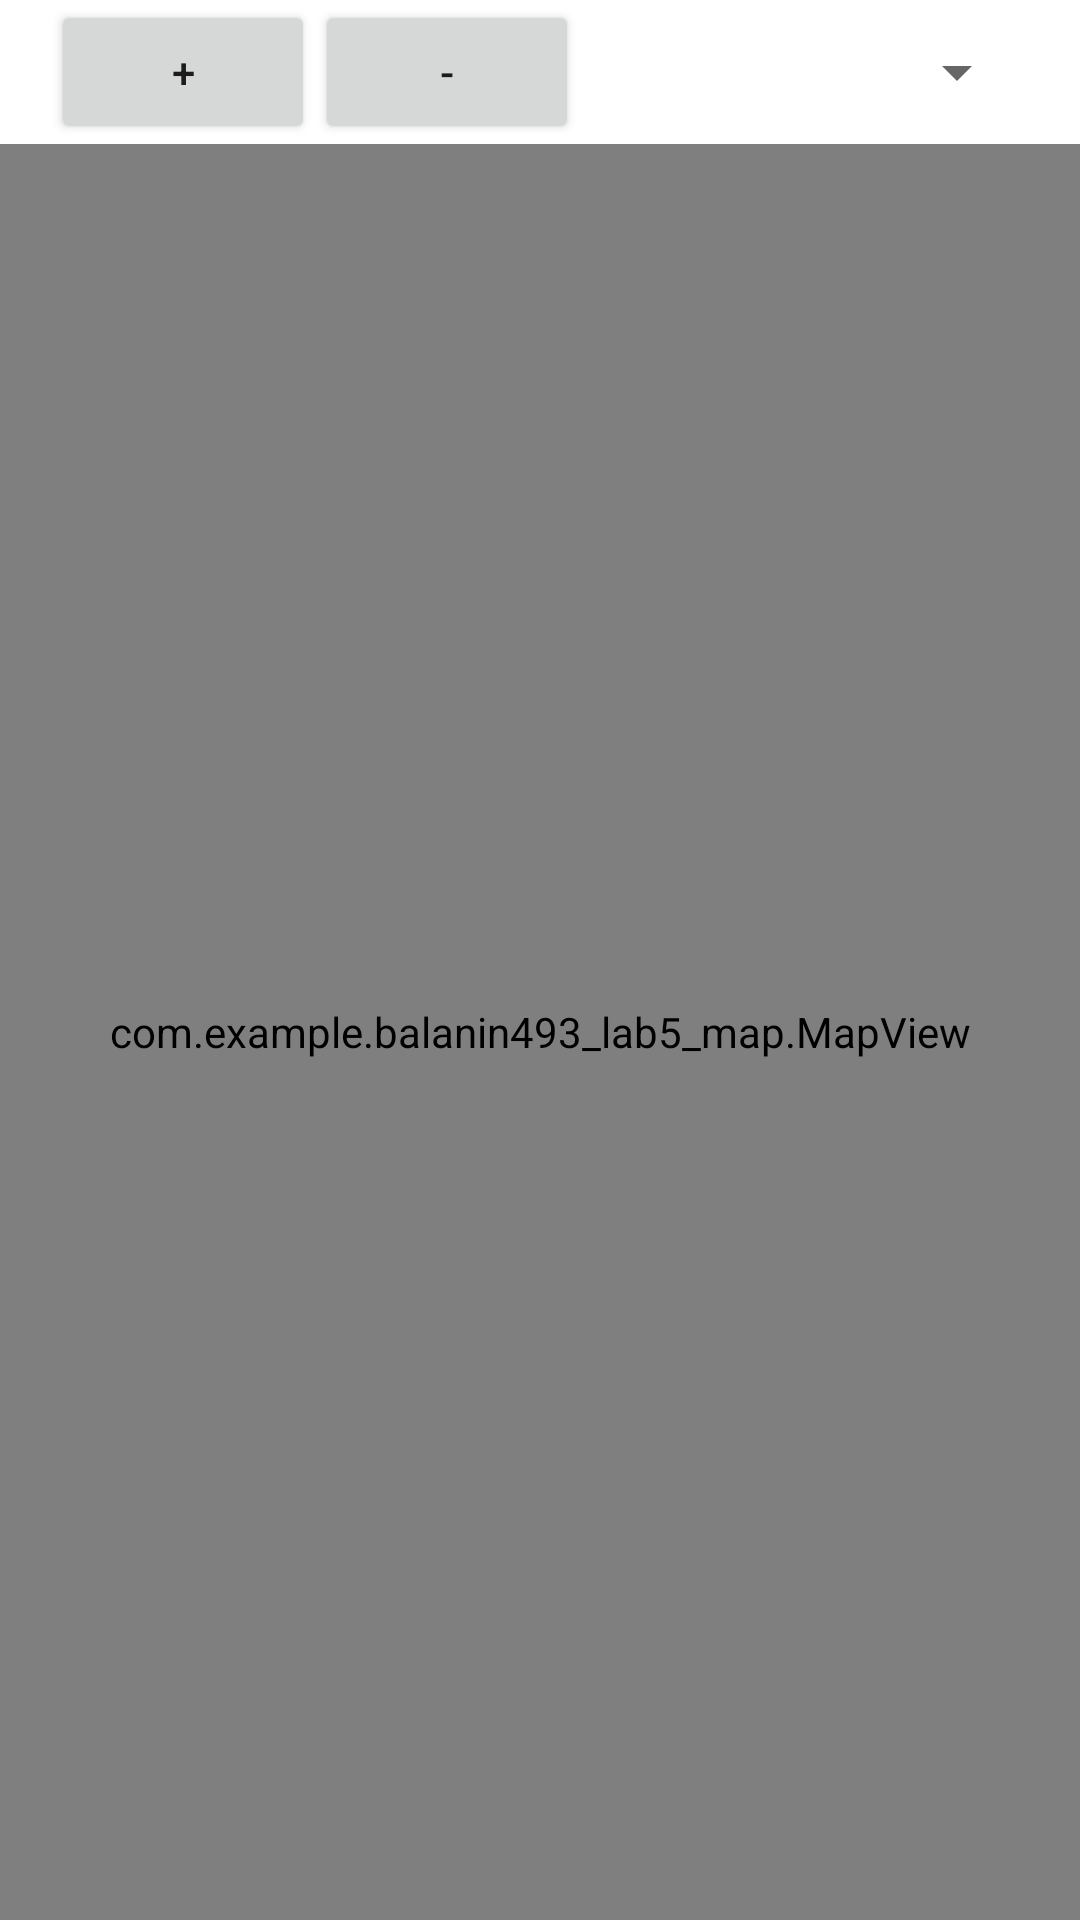

Produce the Android XML layout that renders to this screen, including the resource entries it uses.
<!-- AndroidManifest.xml: application theme Theme.Balanin493_Lab5_Map -->
<!-- res/layout/activity_map.xml -->
<?xml version="1.0" encoding="utf-8"?>
<LinearLayout xmlns:android="http://schemas.android.com/apk/res/android"
    xmlns:app="http://schemas.android.com/apk/res-auto"
    xmlns:tools="http://schemas.android.com/tools"
    android:layout_width="match_parent"
    android:layout_height="match_parent"
    android:orientation="vertical"
    tools:context=".Activity_Map">

    <LinearLayout
        android:layout_width="wrap_content"
        android:layout_height="wrap_content"
        android:layout_gravity="center"
        android:gravity="bottom|center">

        <Button
            android:id="@+id/btnPlus"
            android:layout_width="wrap_content"
            android:layout_height="wrap_content"
            android:onClick="ZoomIn"
            android:text="+" />

        <Button
            android:id="@+id/btnMinus"
            android:layout_width="wrap_content"
            android:layout_height="wrap_content"
            android:onClick="ZoomOut"
            android:text="-" />

        <Spinner
            android:id="@+id/spinner"
            android:layout_width="150dp"
            android:layout_height="wrap_content"
            android:layout_gravity="center"
            android:layout_weight="1"
            android:gravity="center" />
    </LinearLayout>

    <LinearLayout
        android:layout_width="match_parent"
        android:layout_height="match_parent"
        android:orientation="vertical">

        <com.example.balanin493_lab5_map.MapView
            android:id="@+id/mapView"
            android:layout_width="match_parent"
            android:layout_height="match_parent" />

    </LinearLayout>

</LinearLayout>
<!-- resources referenced by this layout -->
<resources>
  <style name="Theme.Balanin493_Lab5_Map" parent="Theme.MaterialComponents.DayNight.DarkActionBar">
          
          <item name="colorPrimary">@color/purple_500</item>
          <item name="colorPrimaryVariant">@color/purple_700</item>
          <item name="colorOnPrimary">@color/white</item>
          
          <item name="colorSecondary">@color/teal_200</item>
          <item name="colorSecondaryVariant">@color/teal_700</item>
          <item name="colorOnSecondary">@color/black</item>
          
          <item name="android:statusBarColor" tools:targetApi="l">?attr/colorPrimaryVariant</item>
          
      </style>
  <!-- not gathered from this repository: default colours our renderer supplied (Android Studio template values) -->
  <color name="purple_500">#FF6200EE</color>
  <color name="purple_700">#FF3700B3</color>
  <color name="teal_200">#FF03DAC5</color>
  <color name="teal_700">#FF018786</color>
  <color name="black">#FF000000</color>
  <color name="white">#FFFFFFFF</color>
</resources>
